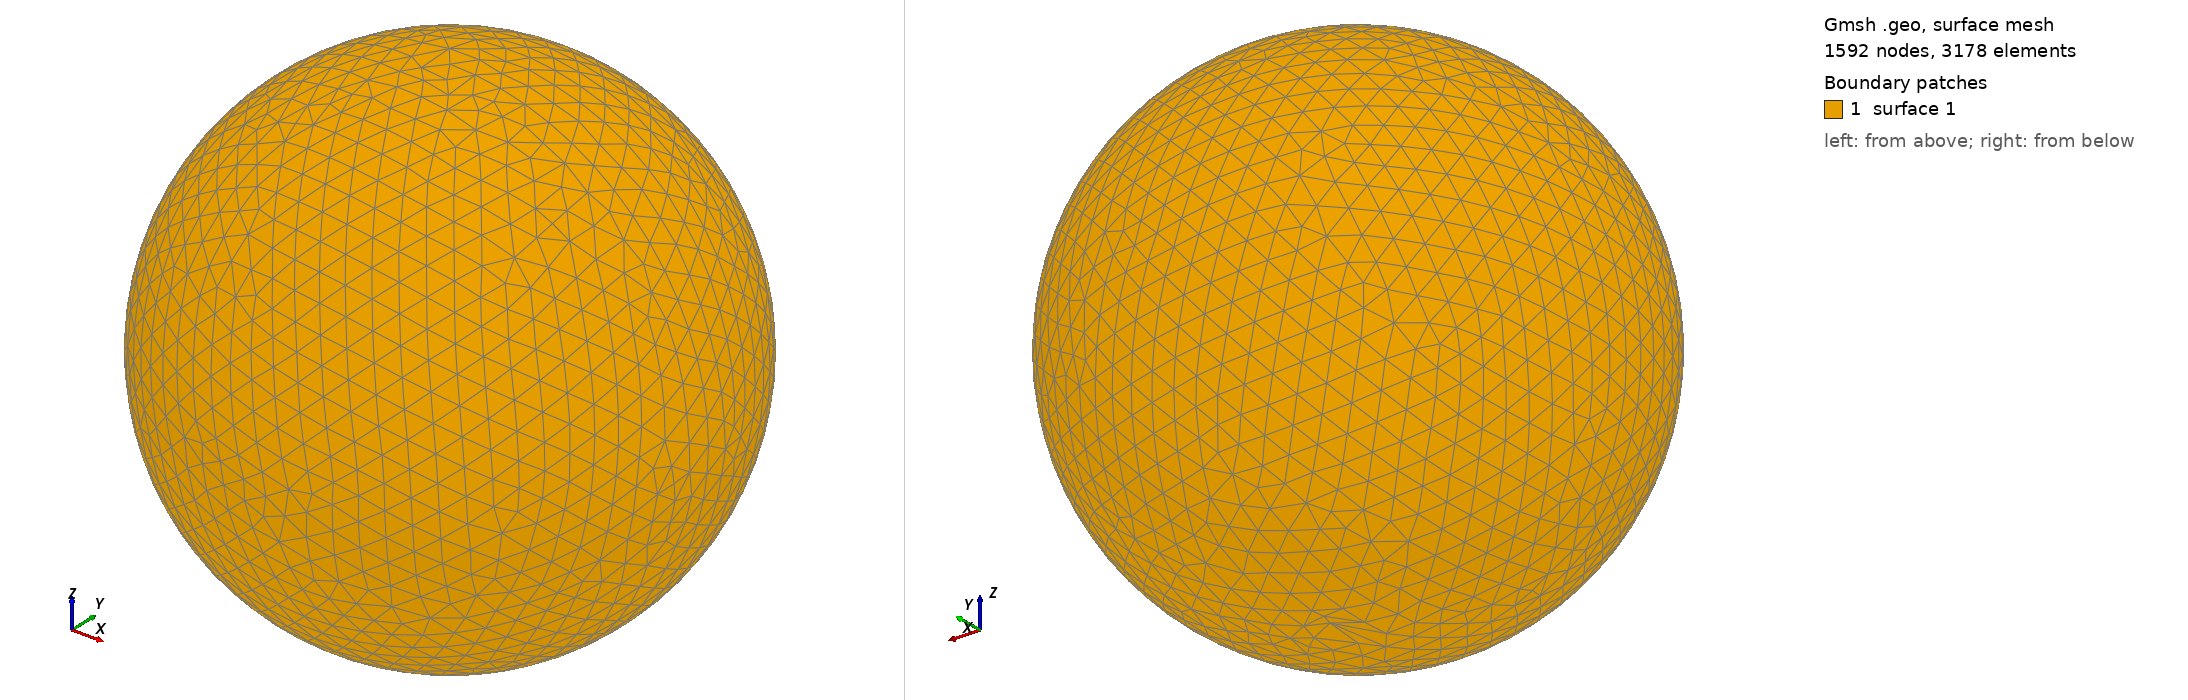

Gmsh geometry script, surface-meshed: 1592 nodes, 3178 surface elements. Boundary patches (legend numbers): 1 surface 1. Left view from above one corner, right view from below the opposite corner. The script declares no physical surfaces, so the legend lists its geometric surfaces. The drawing asked Gmsh for element sizes between 1% and 20% of the model's largest extent; the script's own settings can give other sizes.

=== shot0978.geo (drawn) ===
SetFactory("OpenCASCADE");
Point(1) = {0,0,0,0};
Sphere(1) = {0,0,0,0.00979300};
MeshSize{ PointsOf{ Surface{:}; } } = 0.000979300;
Mesh.ElementOrder=1;
Mesh.Format=39;
